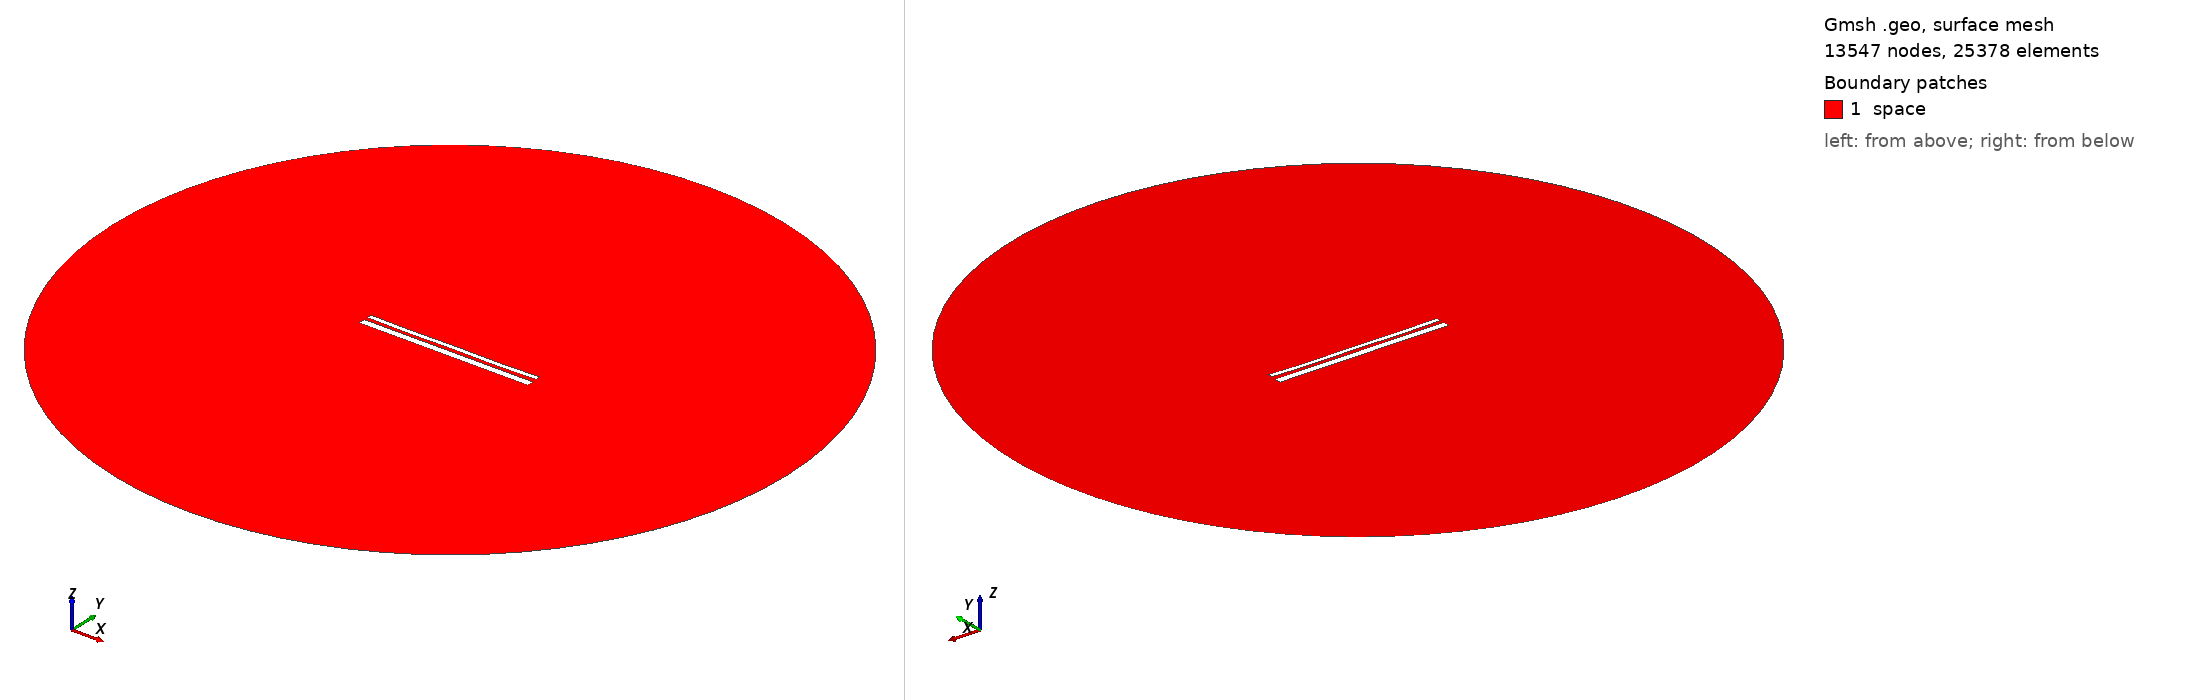

Gmsh geometry script, surface-meshed: 13547 nodes, 25378 surface elements. Boundary patches (legend numbers): 1 space. Left view from above one corner, right view from below the opposite corner. Legend entries are the model's physical surfaces. The drawing asked Gmsh for element sizes between 1% and 20% of the model's largest extent; the script's own settings can give other sizes.

=== 13386.geo (drawn) ===
//---------------------------------------
// Geometry kernel
//---------------------------------------

SetFactory("OpenCASCADE");



//---------------------------------------
// Parameters of the geometry
//---------------------------------------

// Overetch of the upper plate
overetch = 0.5;

// Distance between the plates
distance = 1.75;

// Discretization over the x axis (for the deformation)
nx = 50; 

// Length of the plate
L = 100 - overetch; 

// Number of modes
n = 4; 

// 1st mode coefficient
coeff(1) = 0.0;
beta(1) = 0.596864 * 3.1415926535 / L;

// 2nd mode coefficient
coeff(2) = -0.15;
beta(2) = 1.49418 * 3.1415926535 / L;

// 3rd mode coefficient
coeff(3) = 0.0;
beta(3) = 2.50025 * 3.1415926535 / L;

// 4th mode coefficient
coeff(4) = -0.15;
beta(4) = 3.49999 * 3.1415926535 / L;



//---------------------------------------
// Upper plate (deformed rectangle)
//---------------------------------------

// Coordiantes of the upper plate
xmin = -50;
xmax = 50 - overetch;

// Height of the upper plate
yheight = 4 - 2 * overetch;

// Indexes of the points
UpperID[] = {};
LowerID[] = {};
LeftID[] = {};
RightID[] = {};

// Point index
p = 1;

// Horizontal edges
For i In {1:nx}
    x = xmin + (i-1)*(xmax - xmin)/(nx-1);

    y_bottom = distance / 2 + overetch;
    For j In {1:n}
        C = (Cosh(beta(j)*L) + Cos(beta(j)*L)) / (Sinh(beta(j)*L) + Sin(beta(j)*L));
        y_bottom  = y_bottom + coeff(j) * (Cosh(beta(j)*(x+50)) - Cos(beta(j)*(x+50)) - C * (Sinh(beta(j)*(x+50)) - Sin(beta(j)*(x+50))));
    EndFor

    y_top = y_bottom + yheight;

    Point(p) = {x, y_top, 0, 1.0};
    UpperID[i] = p;
    p = p + 1;

    Point(p) = {x, y_bottom, 0, 1.0};
    LowerID[i] = p;
    p = p + 1;
EndFor

// Create point lists
UpperPts[] = {}; LowerPts[] = {};
For i In {1:nx}
  UpperPts[] += {UpperID[i]};
  LowerPts[] += {LowerID[i]};
EndFor

// Build splines
Spline(1) = {UpperPts[]};
Spline(2) = {LowerPts[]};
Line(3) = {LowerPts[nx-1], UpperPts[nx-1]};
Line(4) = {LowerPts[0], UpperPts[0]};

// Build the plane surface
Curve Loop(1) = {2, 3, -1, -4};
Plane Surface(1) = {1};



//---------------------------------------
// Lower plate (rectangle)
//---------------------------------------

// Vertices
Point(1001) = {-50, -1, 0, 1.0};
Point(1002) = { 50, -1, 0, 1.0};
Point(1003) = { 50,  -5, 0, 1.0};
Point(1004) = {-50,  -5, 0, 1.0};

// Edges
Line(5) = {1001, 1002};
Line(6) = {1002, 1003};
Line(7) = {1003, 1004};
Line(8) = {1004, 1001};

// Plane surface
Line Loop(2) = {5, 6, 7, 8};
Plane Surface(2) = {2}; 



//---------------------------------------
// Outer (fictious) boundary
//---------------------------------------

// Points
Point(1005) = {0, 0, 0};       // Center
Point(1006) = {200, 0, 0};     // Start point
Point(1007) = {0, 200, 0};     // 90 degrees
Point(1008) = {-200, 0, 0};    // 180 degrees
Point(1009) = {0, -200, 0};    // 270 degrees

// Circle arcs (each needs start, center, end)
Circle(9) = {1006, 1005, 1007};
Circle(10) = {1007, 1005, 1008};
Circle(11) = {1008, 1005, 1009};
Circle(12) = {1009, 1005, 1006};

// Plane surface for the entire domain
Curve Loop(3) = {9, 10, 11, 12};
Surface(3) = {3};

// Subtract the plates from the whole domain to obtain the actual domain where we want to solve the equations
BooleanDifference{ Surface{3}; Delete; }{ Surface{1}; Surface{2}; Delete; }




//---------------------------------------
// Transfinite Lines/Curves
//---------------------------------------

// Set the number of points on the boundaries
r = 7;

// Plates
Transfinite Curve {1, 2} = 50*r Using Progression 1;
Transfinite Curve {3, 4} = 2*r Using Progression 1;
Transfinite Line {5, 7} = 50*r Using Progression 1;
Transfinite Line {6, 8} = 2*r Using Progression 1;

// Outer boundary
Transfinite Line {9, 10, 11, 12} = 20 Using Progression 1;



//---------------------------------------
// Physical groups
//---------------------------------------                

// Physical curves (boundaries)
Physical Line("force_segment", 10) = {2};
Physical Line("upper_plate", 11) = {1, 3, 4};
Physical Line("lower_plate", 12) = {5, 6, 7, 8};
Physical Line("boundary", 20) = {9, 10, 11, 12};

// Physical Surfaces
Physical Surface("space", 30) = {3};



//---------------------------------------
// 6. Generate the Mesh
//---------------------------------------

// 2D mesh generation
Mesh 2;
